Run: headless pygame with SDL's dummy video driver; simulated clock (each Clock.tick advances the game by its frame time, no real sleeping); random seed 0; keys injected as events and as key.get_pressed() state; mouse plan: one left click at the window centre at the start of phase 2, then a move to the lower-right quarter at the start of phase 3.
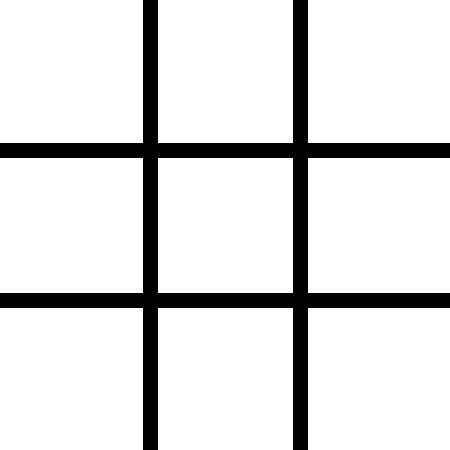
Frame 1 of 4 · flips 1–60 · no input
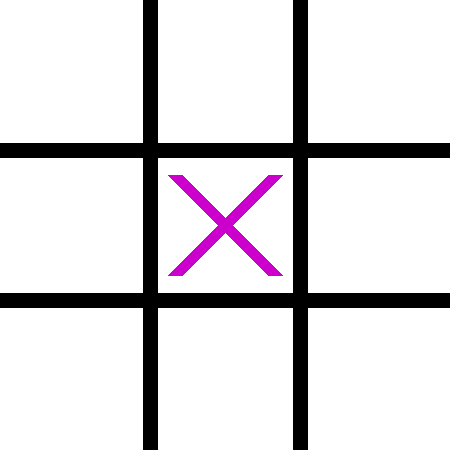
Frame 2 of 4 · flips 61–180 · clicked the window centre · tapped SPACE, RETURN · held RIGHT (→), D
Frame 3 of 4 · flips 181–300 · moved the mouse to the lower-right quarter · held DOWN (↓), S · screen unchanged from frame 2, image omitted
Frame 4 of 4 · flips 301–420 · held LEFT (←), A, UP (↑), W · screen unchanged from frame 3, image omitted

The pygame program that drew these frames:

import pygame
from pygame.locals import *


pygame.init()

Board_width_3X3_Ai = 450
Board_height_3X3_Ai = 450
lines_width = 15

Board_Screen = pygame.display.set_mode((Board_width_3X3_Ai, Board_height_3X3_Ai))

ROSE = (204, 0, 204)
ORANGE = (255, 153, 51)
DARK_BLUE = (0, 0, 204)
WHITE = (255, 255, 255)

Mouse_clicked = False
player = 1
position = (0,0)
Board = [[0, 0, 0], [0, 0, 0], [0, 0, 0]]
game_over = False
winner = 0

font = pygame.font.SysFont(None, 40)

def draw_board():
	BackGround = WHITE
	grid = (0, 0, 0)
	Board_Screen.fill(BackGround)
	for Grid_Lines in range(1,3):
		"""I got 150 from doing 450 / 3 since I'm having 3 rows and column"""
		pygame.draw.line(Board_Screen, grid , (0, 150 * Grid_Lines), (Board_width_3X3_Ai,150 * Grid_Lines), lines_width)
		pygame.draw.line(Board_Screen, grid, (150 * Grid_Lines, 0), (150 * Grid_Lines, Board_height_3X3_Ai), lines_width)

def draw_Letter():
	x_position = 0
	for spots in Board:
		y_position = 0
		for player in spots:
			if player == 1: # player 1
				pygame.draw.line(Board_Screen, ROSE, (x_position * 150 + 25, y_position * 150 + 25), (x_position * 150 + 125, y_position * 150 + 125), lines_width)
				pygame.draw.line(Board_Screen, ROSE, (x_position * 150 + 25, y_position * 150 + 125), (x_position * 150 + 125, y_position * 150 + 25), lines_width)
			if player == -1: # player 2
				pygame.draw.circle(Board_Screen, ORANGE, (x_position * 150 + 75, y_position * 150 + 75), 50, lines_width)
			y_position += 1
		x_position += 1	



def Start_AI_3X3():
	global winner
	global game_over
	global position
	global Board
	global player
	global Mouse_clicked
	Start_Ai = True
	while Start_Ai == True:
		draw_board()
		draw_Letter()

		for window in pygame.event.get():
			if window.type == pygame.QUIT:
				Start_Ai = False
			if window.type == pygame.MOUSEBUTTONDOWN and Mouse_clicked == False:
				Mouse_clicked = True
			if window.type == pygame.MOUSEBUTTONUP and Mouse_clicked == True:
				Mouse_clicked = False
				"""for player 1 and player2 mouse clicks to be register on the board"""
				position = pygame.mouse.get_pos()
				the_X_position = position[0] // 150
				The_Y_position = position[1] // 150
				if Board[the_X_position][The_Y_position] == 0:
					Board[the_X_position][The_Y_position] = player
					player *= -1

		pygame.display.update()
	pygame.quit()



Start_AI_3X3()
